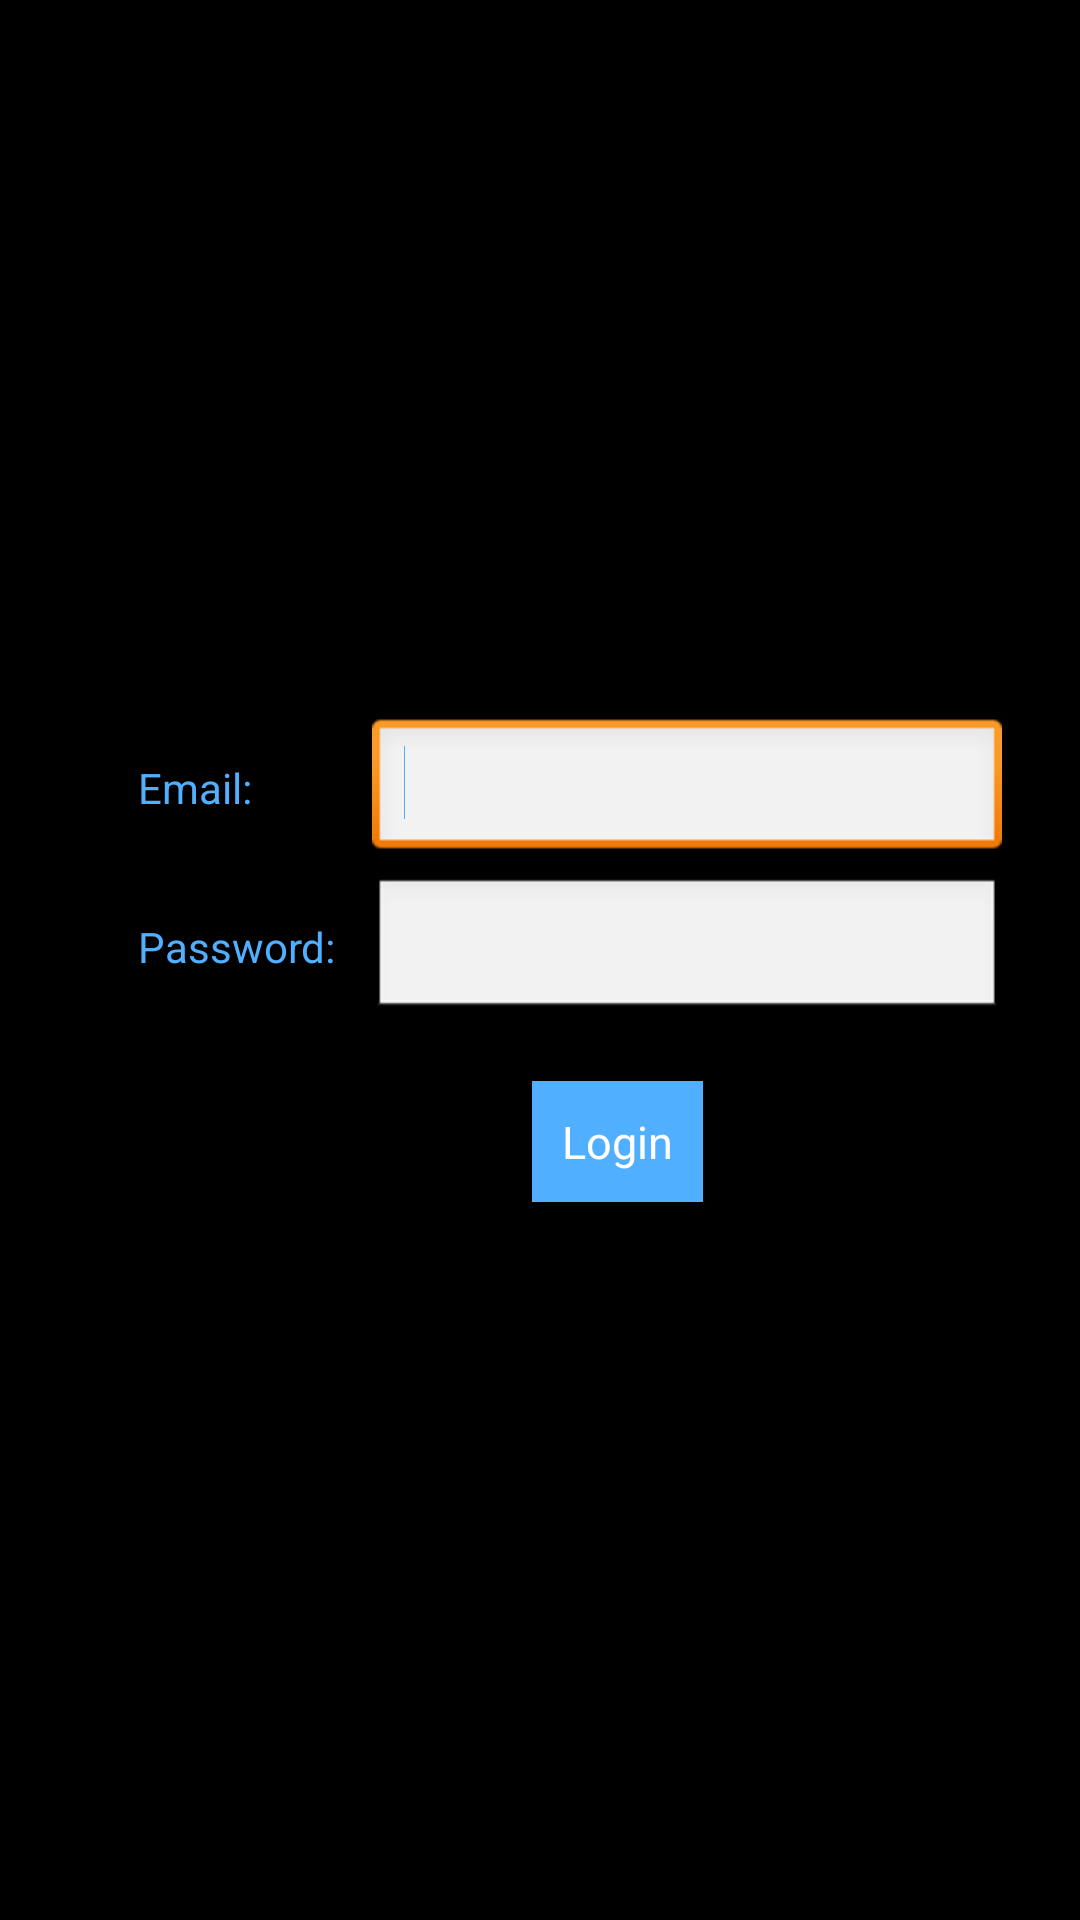

Write the Android layout XML for this screen, with the resource values it uses.
<!-- AndroidManifest.xml: application theme AppTheme -->
<!-- res/layout/activity_login.xml -->
<?xml version="1.0" encoding="utf-8"?>
<RelativeLayout xmlns:android="http://schemas.android.com/apk/res/android"
    android:layout_width="match_parent"
    android:layout_height="match_parent"
    android:gravity="center">

    <TextView
        android:id="@+id/textView1"
        android:layout_width="wrap_content"
        android:layout_height="wrap_content"
        android:layout_alignParentLeft="true"
        android:layout_marginLeft="20dp"
        android:text="Email:" 
        android:textColor="#51AFFF"/>

    <TextView
        android:id="@+id/textView2"
        android:layout_width="wrap_content"
        android:layout_height="wrap_content"
        android:layout_alignLeft="@+id/textView1"
        android:layout_below="@+id/textView1"
        android:layout_marginTop="20dp"
        android:text="Password:"
        android:textColor="#51AFFF"
        android:layout_alignBaseline="@+id/editTextPassword" />

    <EditText
        android:id="@+id/editTextEmail"
        android:layout_width="wrap_content"
        android:layout_height="wrap_content"
        android:layout_toRightOf="@+id/textView1"
        android:layout_alignBaseline="@+id/textView1"
        android:ems="10"
        android:layout_marginLeft="40dp"
        android:inputType="textEmailAddress"
        android:textColor="#51AFFF" >

        <requestFocus />
    </EditText>
    
    <EditText
        android:id="@+id/editTextPassword"
        android:layout_width="wrap_content"
        android:layout_height="wrap_content"
        android:layout_toRightOf="@+id/textView2"
        android:layout_alignLeft="@+id/editTextEmail"
        android:layout_below="@+id/editTextEmail"
        android:layout_marginTop="5dp"
        android:ems="10"
        android:inputType="textPassword"
        android:textColor="#51AFFF" />

    <Button
        android:id="@+id/buttonLogin"
        android:layout_width="wrap_content"
        android:layout_height="wrap_content"
        android:layout_below="@+id/editTextPassword"
        android:layout_marginTop="20dp"
        android:text="Login" 
        android:gravity="center_vertical"
        android:layout_centerHorizontal="true"
        android:textColor="#FFFFFF"
        android:background="#51AFFF"
        android:textSize="15dp"
        android:padding="10dp"/>

</RelativeLayout>
<!-- resources referenced by this layout -->
<resources>
  <style name="AppTheme" parent="AppBaseTheme">
          
      </style>
  <style name="AppBaseTheme" parent="android:Theme.Black.NoTitleBar">
          
      </style>
</resources>
